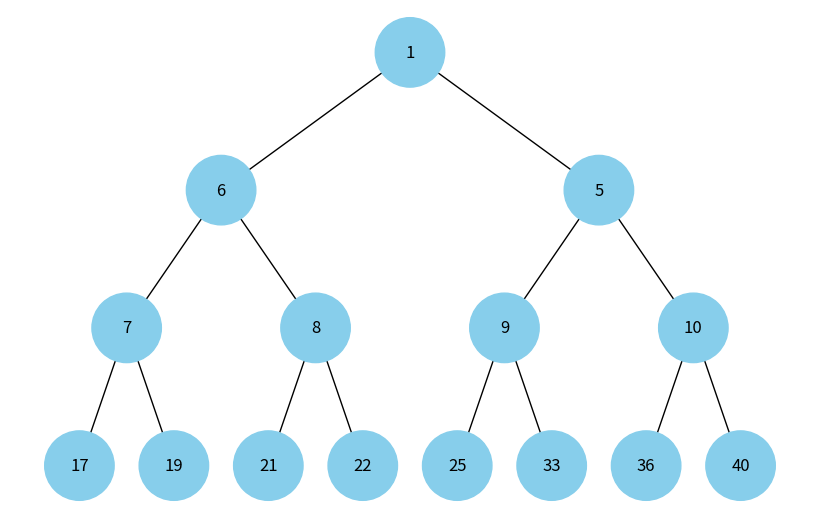

Write Python code to recreate this figure.
import uuid
import heapq
import networkx as nx
import matplotlib.pyplot as plt


class Node:
    def __init__(self, key, color="skyblue"):
        self.left = None
        self.right = None
        self.val = key
        self.color = color  # Додатковий аргумент для зберігання кольору вузла
        self.id = str(uuid.uuid4())  # Унікальний ідентифікатор для кожного вузла


def add_edges(graph, node, pos, x=0, y=0, layer=1):
    if node is not None:
        graph.add_node(
            node.id, color=node.color, label=node.val
        )  # Використання id та збереження значення вузла
        if node.left:
            graph.add_edge(node.id, node.left.id)
            l = x - 1 / 2**layer
            pos[node.left.id] = (l, y - 1)
            l = add_edges(graph, node.left, pos, x=l, y=y - 1, layer=layer + 1)
        if node.right:
            graph.add_edge(node.id, node.right.id)
            r = x + 1 / 2**layer
            pos[node.right.id] = (r, y - 1)
            r = add_edges(graph, node.right, pos, x=r, y=y - 1, layer=layer + 1)
    return graph


def draw_tree(tree_root):
    tree = nx.DiGraph()
    pos = {tree_root.id: (0, 0)}
    tree = add_edges(tree, tree_root, pos)

    colors = [node[1]["color"] for node in tree.nodes(data=True)]
    labels = {
        node[0]: node[1]["label"] for node in tree.nodes(data=True)
    }  # Використовуйте значення вузла для міток

    plt.figure(figsize=(8, 5))
    nx.draw(
        tree, pos=pos, labels=labels, arrows=False, node_size=2500, node_color=colors
    )
    plt.show()


def build_heap_tree(heap, i=0):
    if i < len(heap):
        node = Node(heap[i])
        node.left = build_heap_tree(heap, 2 * i + 1)
        node.right = build_heap_tree(heap, 2 * i + 2)
        return node
    return None


def main():
    heap_array = [1, 6, 5, 7, 8, 9, 10, 17, 19, 21, 22, 25, 33, 36, 40]
    heapq.heapify(heap_array)
    heap_tree = build_heap_tree(heap_array)
    draw_tree(heap_tree)


if __name__ == "__main__":
    main()
